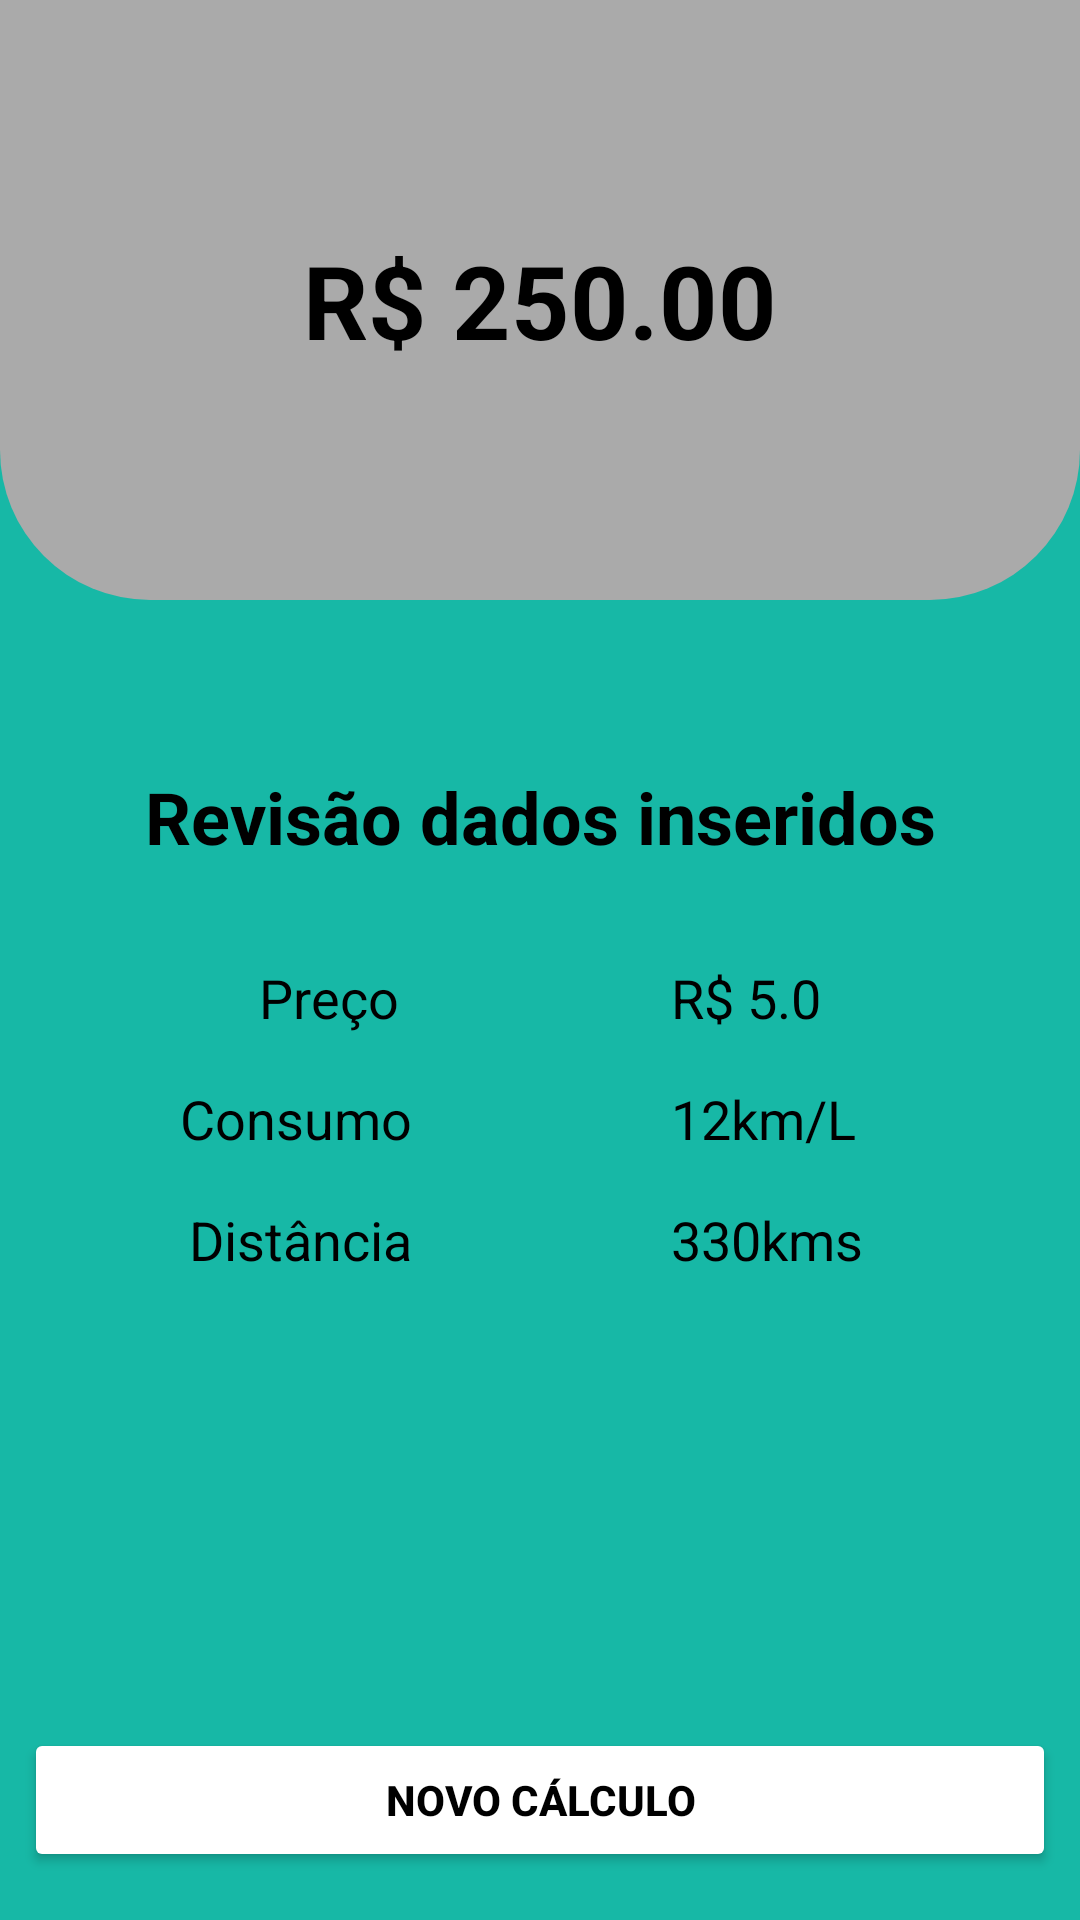

Android layout source for this screen:
<!-- AndroidManifest.xml: application theme Theme._10DChallege -->
<!-- res/layout/activity_resultado.xml -->
<?xml version="1.0" encoding="utf-8"?>
<androidx.constraintlayout.widget.ConstraintLayout xmlns:android="http://schemas.android.com/apk/res/android"
    xmlns:app="http://schemas.android.com/apk/res-auto"
    xmlns:tools="http://schemas.android.com/tools"
    android:background="@color/verdeAgua"
    android:id="@+id/main"
    android:layout_width="match_parent"
    android:layout_height="match_parent"
    tools:context=".ResultadoActivity">

    <LinearLayout
        android:id="@+id/llResultadoCabecario"
        android:layout_width="match_parent"
        android:layout_height="200dp"
        android:background="@drawable/bg_bottom_rounded"
        app:layout_constraintEnd_toEndOf="parent"
        app:layout_constraintTop_toTopOf="parent">

        <TextView
            android:id="@+id/tvPrecoViagem"
            android:layout_width="match_parent"
            android:layout_height="wrap_content"
            android:layout_gravity="center"
            android:layout_marginStart="0dp"
            android:layout_marginTop="0dp"
            android:layout_marginEnd="0dp"
            android:textColor="@color/black"
            android:text="R$ 250.00"
            android:textAlignment="center"
            android:textSize="34sp"
            android:textStyle="bold"
            app:layout_constraintEnd_toEndOf="parent"
            app:layout_constraintStart_toStartOf="parent"
            app:layout_constraintTop_toTopOf="parent" />
    </LinearLayout>

    <TextView
        android:id="@+id/tvResultadoConsumo"
        android:layout_width="wrap_content"
        android:layout_height="wrap_content"
        android:layout_marginTop="16dp"
        android:text="12km/L"
        android:textColor="@color/black"
        android:textSize="18sp"
        app:layout_constraintStart_toStartOf="@+id/tvResultadoPreco"
        app:layout_constraintTop_toBottomOf="@+id/tvResultadoPreco" />

    <TextView
        android:id="@+id/tvLabelRevisaoDados"
        android:layout_width="wrap_content"
        android:layout_height="wrap_content"
        android:layout_marginTop="56dp"
        android:text="Revisão dados inseridos"
        android:textColor="@color/black"
        android:textSize="24sp"
        android:textStyle="bold"
        app:layout_constraintEnd_toEndOf="parent"
        app:layout_constraintStart_toStartOf="parent"
        app:layout_constraintTop_toBottomOf="@+id/llResultadoCabecario" />

    <TextView
        android:id="@+id/tvPrecoLabel"
        android:layout_width="wrap_content"
        android:layout_height="wrap_content"
        android:layout_marginTop="32dp"
        android:text="Preço "
        android:textColor="@color/black"
        android:textSize="18sp"
        app:layout_constraintEnd_toStartOf="@+id/tvResultadoPreco"
        app:layout_constraintHorizontal_bias="0.5"
        app:layout_constraintStart_toStartOf="parent"
        app:layout_constraintTop_toBottomOf="@+id/tvLabelRevisaoDados" />

    <TextView
        android:id="@+id/tvConsumoLabel"
        android:layout_width="wrap_content"
        android:layout_height="wrap_content"
        android:layout_marginTop="16dp"
        android:text="Consumo"
        android:textColor="@color/black"
        android:textSize="18sp"
        app:layout_constraintEnd_toEndOf="@+id/tvPrecoLabel"
        app:layout_constraintTop_toBottomOf="@+id/tvPrecoLabel" />

    <TextView
        android:id="@+id/tvDistanciaLabel"
        android:layout_width="wrap_content"
        android:layout_height="wrap_content"
        android:layout_marginTop="16dp"
        android:text="Distância"
        android:textColor="@color/black"
        android:textSize="18sp"
        app:layout_constraintEnd_toEndOf="@+id/tvConsumoLabel"
        app:layout_constraintTop_toBottomOf="@+id/tvConsumoLabel" />

    <TextView
        android:id="@+id/tvResultadoPreco"
        android:layout_width="wrap_content"
        android:layout_height="wrap_content"
        android:layout_marginTop="32dp"
        android:text="R$ 5.0"
        android:textColor="@color/black"
        android:textSize="18sp"
        app:layout_constraintEnd_toEndOf="parent"
        app:layout_constraintHorizontal_bias="0.5"
        app:layout_constraintStart_toEndOf="@+id/tvPrecoLabel"
        app:layout_constraintTop_toBottomOf="@+id/tvLabelRevisaoDados" />

    <TextView
        android:id="@+id/tvResultadoDistancia"
        android:layout_width="wrap_content"
        android:layout_height="wrap_content"
        android:layout_marginTop="16dp"
        android:text="330kms"
        android:textColor="@color/black"
        android:textSize="18sp"
        app:layout_constraintStart_toStartOf="@+id/tvResultadoConsumo"
        app:layout_constraintTop_toBottomOf="@+id/tvResultadoConsumo" />

    <Button

        android:id="@+id/btnNovoCalculo"
        android:layout_width="0dp"
        android:layout_height="wrap_content"
        android:layout_marginStart="8dp"
        android:layout_marginEnd="8dp"
        android:layout_marginBottom="16dp"
        android:textColor="@color/black"
        android:textStyle="bold"
        android:backgroundTint="@android:color/white"
        android:text="Novo Cálculo"
        app:layout_constraintBottom_toBottomOf="parent"
        app:layout_constraintEnd_toEndOf="parent"
        app:layout_constraintStart_toStartOf="parent" />
</androidx.constraintlayout.widget.ConstraintLayout>
<!-- resources referenced by this layout -->
<resources>
  <color name="black">#FF000000</color>
  <color name="verdeAgua">#17B8A6</color>
  <!-- drawable bg_bottom_rounded (drawable) -->
  <?xml version="1.0" encoding="utf-8"?>
  
  <shape xmlns:android="http://schemas.android.com/apk/res/android"
      android:shape="rectangle">
  
  
  
      <solid android:color="@android:color/darker_gray"/>
  
      <corners
          android:topLeftRadius="0dp"
          android:topRightRadius="0dp"
          android:bottomLeftRadius="50dp"
          android:bottomRightRadius="50dp"/>
  
  
  
  </shape>
  <style name="Theme._10DChallege" parent="Base.Theme._10DChallege" />
  <style name="Base.Theme._10DChallege" parent="Theme.Material3.DayNight.NoActionBar">
          
          
      </style>
</resources>
